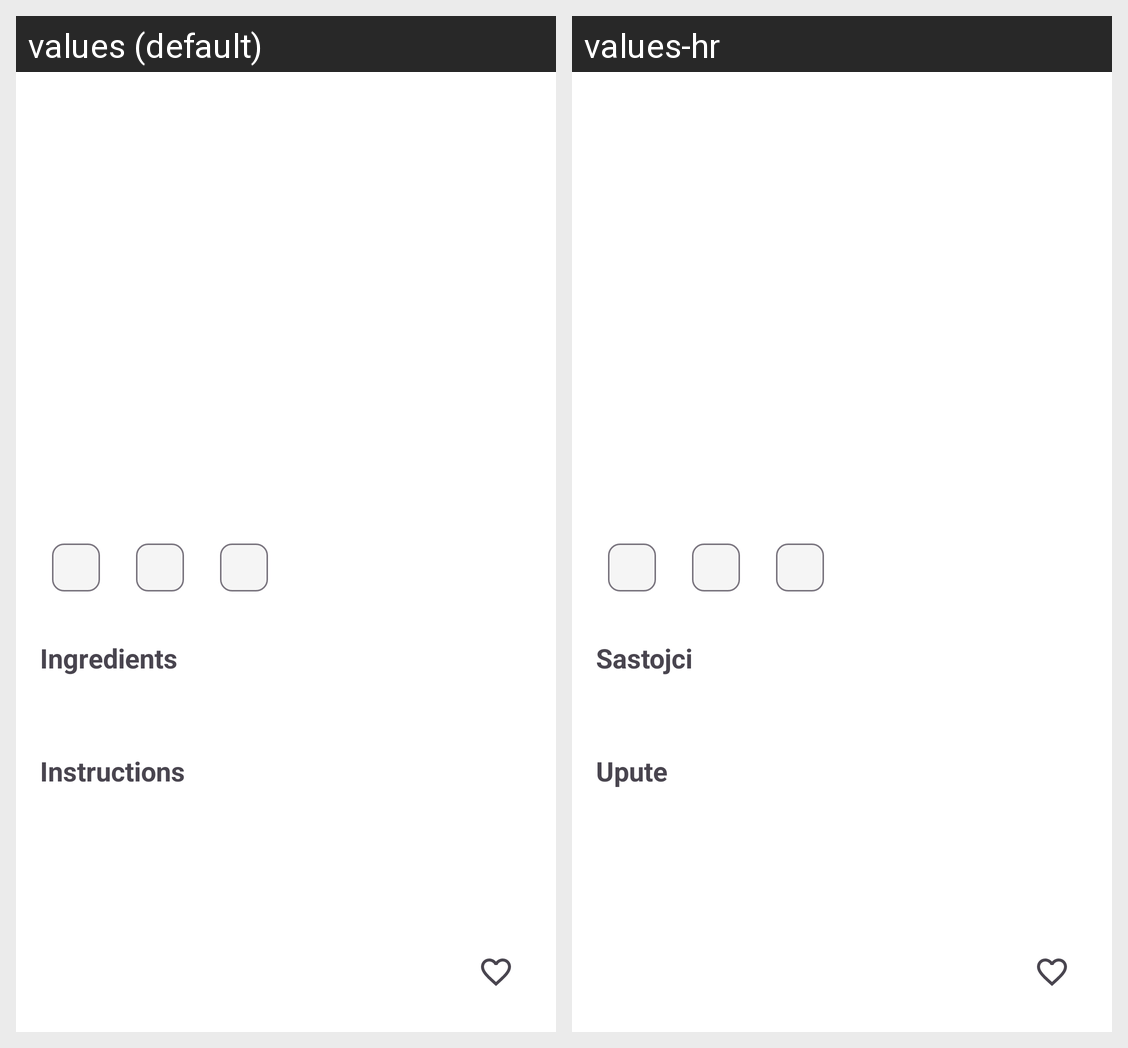

Strings drawn on this Android screen and how each of the app's shown locales translates them:
Android screen res/layout/fragment_cocktail_detail.xml rendered under 2 locales, left to right: values (default), values-hr. Device: Nexus 5 (rendered at 1080×1920; each locale shown at half size, 540×960, under a caption strip naming it); theme Theme.CocktailExplorer.
Strings drawn on this screen, with the default value and each locale's value (text and hints the layout hard-codes, and strings that could not be matched under every locale, appear in the picture but are not listed):

ingredients_title
  values: Ingredients
  values-hr: Sastojci

instructions_title
  values: Instructions
  values-hr: Upute
